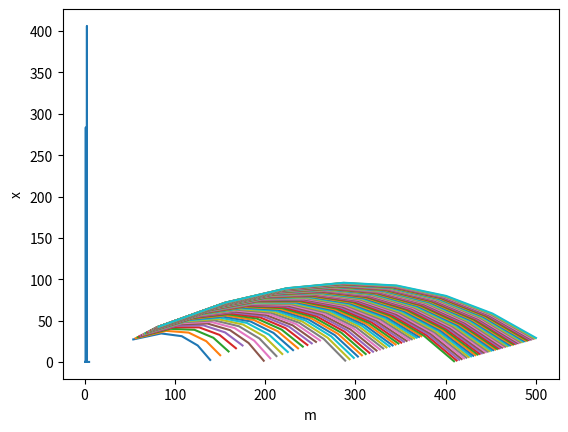

Python code for this plot:
import numpy as np
import matplotlib.pyplot as plt

def trajectory(m = 1):
	
	def f(r,t):
		ro = 1.22
		C = 0.47
		g = 9.81
		R = 8e-2
		x,y,vx,vy = r
		v = np.sqrt(vx**2 + vy**2)
		F_fr = 1/2*np.pi*R**2*ro*C*v**2
		Dr = [vx,vy]
		Dvx = -F_fr/m*vx/v
		Dvy = -F_fr/m*vy/v - g
		Dv = [Dvx,Dvy]
		return Dr + Dv
		
	r0 = [0,0]
	v0e = 100*np.exp(1j*30/180*np.pi)
	v0 = [v0e.real,v0e.imag]
	initial_conditions = r0 + v0
	
	I0 = np.array(initial_conditions, float)
	a = 0
	b = 10
	N = 10
	h = (b-a)/N
	
	tpoints = np.arange(a,b,h)
	solution = np.empty(tpoints.shape + I0.shape, float)
	r = I0
	
	for i,t in enumerate(tpoints):
		solution[i]=r
		k1 = h*np.array(f(r,t))
		k2 = h*np.array(f(r+0.5*k1,t+0.5*h))
		k3 = h*np.array(f(r+0.5*k2,t+0.5*h))
		k4 = h*np.array(f(r+k3,t+h))
		r += (k1+2*k2+2*k3+k4)/6
		
	t = tpoints
	x = solution[:,0]
	y = solution[:,1]
	
	plt.plot(x[y>0], y[y>0], label = 'm')
	
	return x[abs(y)<0.2][-1]      

m_range = np.arange(0.5,5,0.05)
x_ground = [trajectory(m) for m in m_range]

plt.show()


plt.plot(m_range,x_ground)
plt.xlabel('m')
plt.ylabel('x')
plt.show()